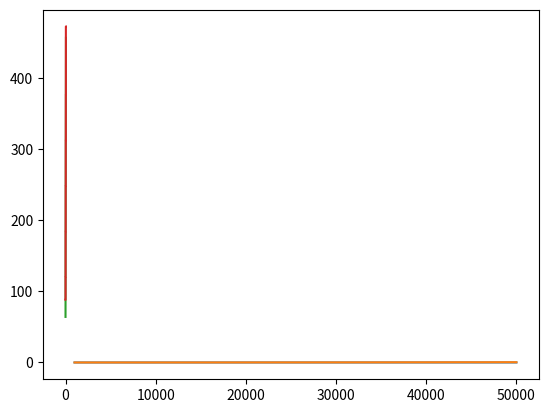

The script that saved this image:
%matplotlib inline
from matplotlib.pyplot import plot

from time import time

data = []
for i in range(1000, 50001, 1000):
    L = []
    before = time()
    for _ in range(i):
        L.append(None)
    after = time()
    data.append((i, after - before))
plot(*tuple(zip(*data)))
print()

%matplotlib inline
from matplotlib.pyplot import plot

from time import time

data = []
for i in range(1000, 50001, 1000):
    L = []
    before = time()
    for _ in range(i):
        L.insert(0, None)
    after = time()
    data.append((i, after - before))
plot(*tuple(zip(*data)))
print()

%matplotlib inline
from matplotlib.pyplot import plot

from sys import getsizeof

data = []
for i in range(1, 51):
    data.append((i, getsizeof([None] * i)))
plot(*tuple(zip(*data)))
print()   

%matplotlib inline
from matplotlib.pyplot import plot

from sys import getsizeof

data = []
L = []
for i in range(1, 51):
    L.append(None)
    data.append((i, getsizeof(L)))
plot(*tuple(zip(*data)))
print()   